Photos from the image-classification dataset "cnn-image-classifier" in the GitHub repository jackhallissey/cnn-image-classifier. Its 2 classes are: basket, showerhead.

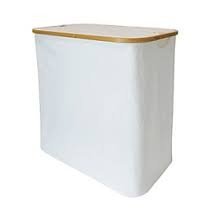
Label: basket

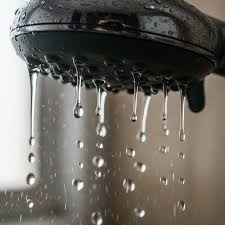
Label: showerhead

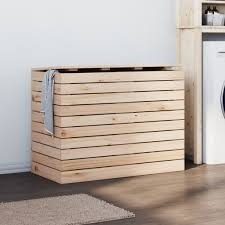
Label: basket

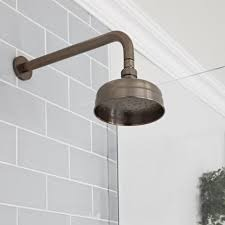
Label: showerhead
